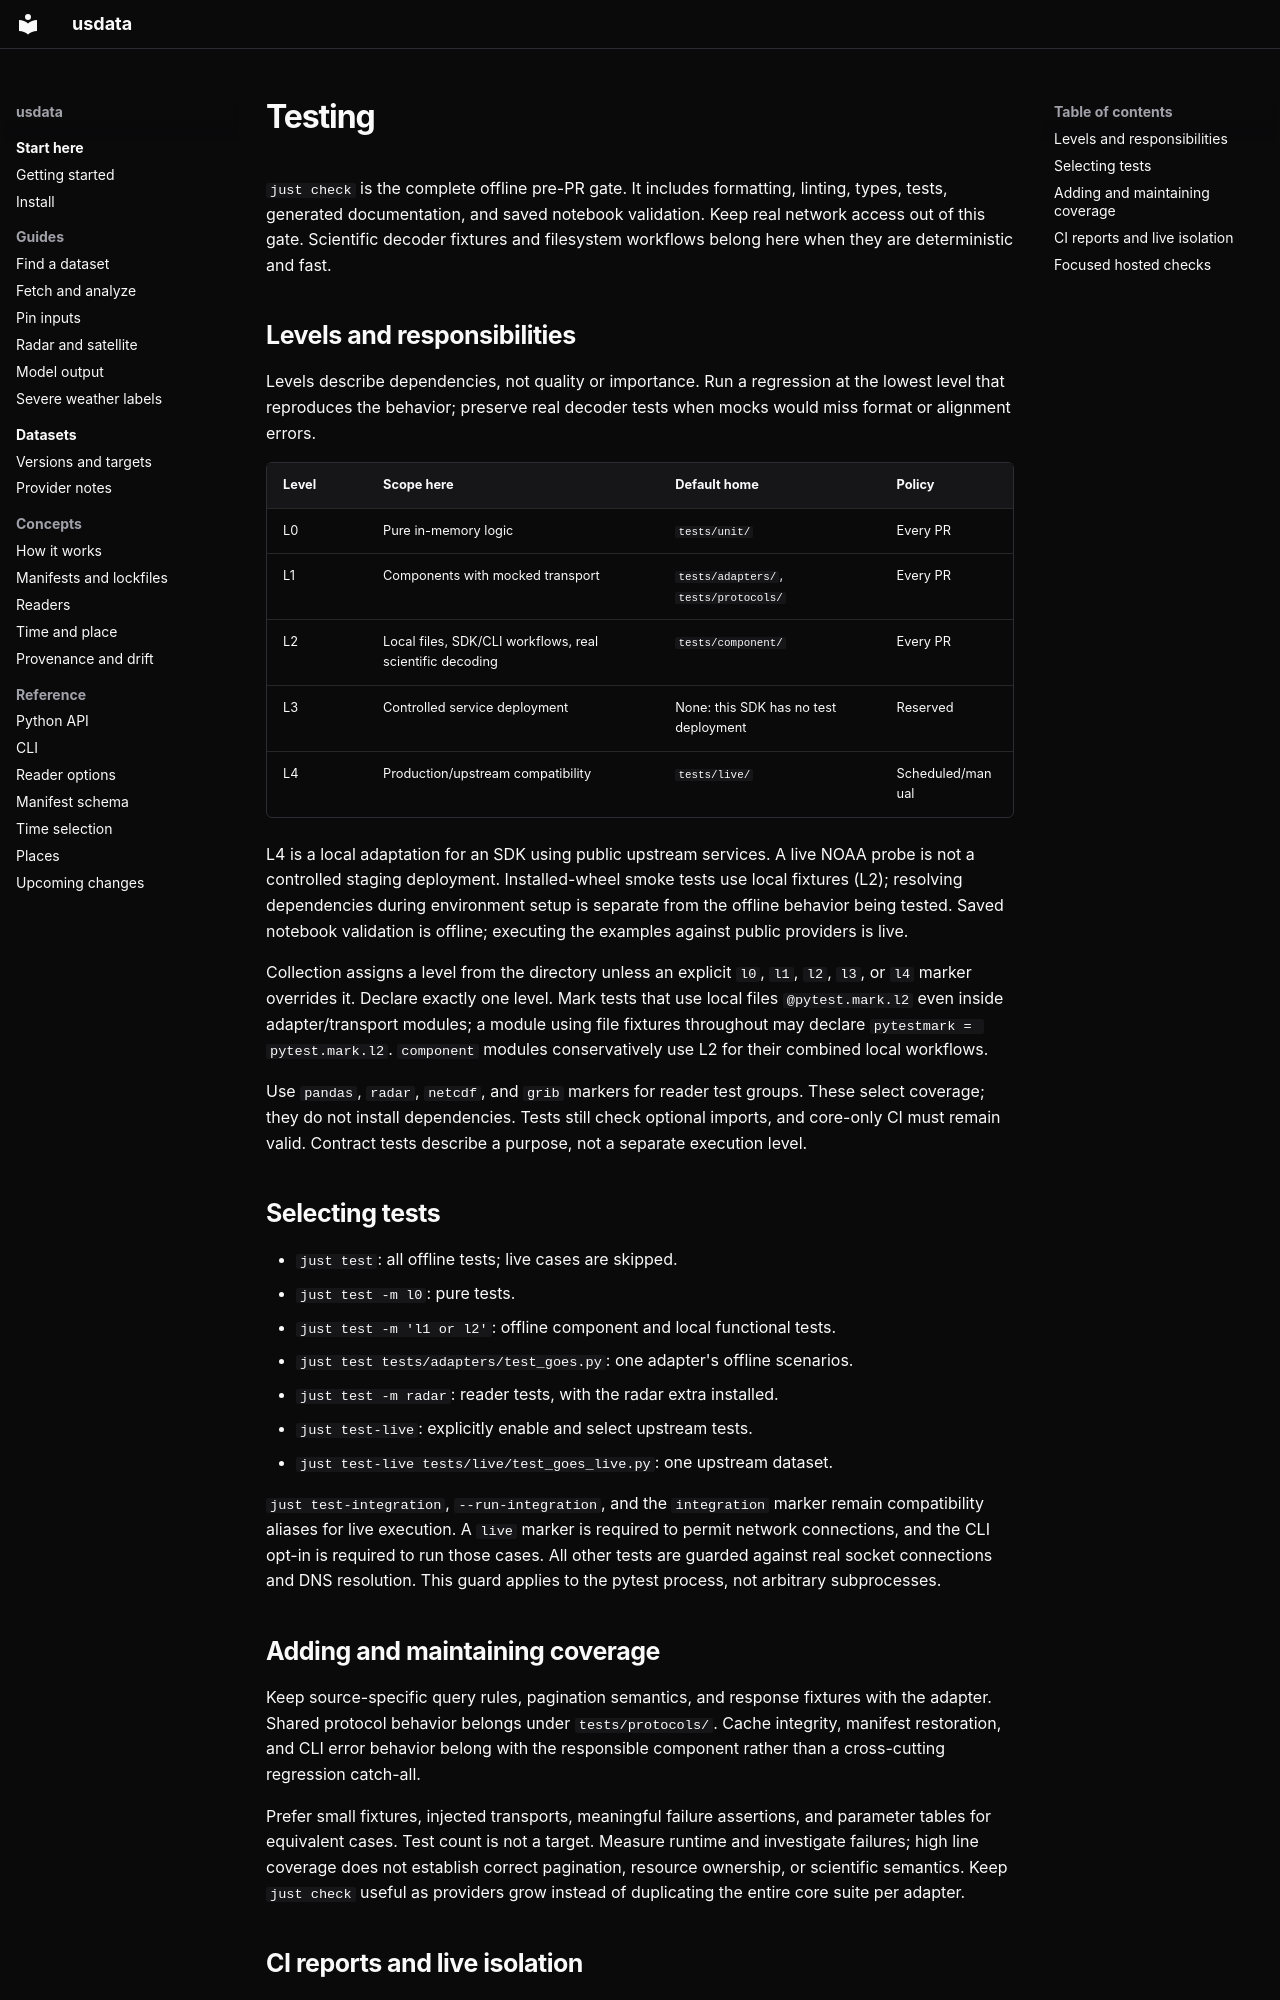

repository: jakeryderv/usdata · page: testing/index.html · generator: mkdocs

# Testing

`just check` is the complete offline pre-PR gate. It includes formatting,
linting, types, tests, generated documentation, and saved notebook validation.
Keep real network access out of this gate. Scientific decoder fixtures and
filesystem workflows belong here when they are deterministic and fast.

## Levels and responsibilities

Levels describe dependencies, not quality or importance. Run a regression at
the lowest level that reproduces the behavior; preserve real decoder tests
when mocks would miss format or alignment errors.

| Level | Scope here | Default home | Policy |
|---|---|---|---|
| L0 | Pure in-memory logic | `tests/unit/` | Every PR |
| L1 | Components with mocked transport | `tests/adapters/`, `tests/protocols/` | Every PR |
| L2 | Local files, SDK/CLI workflows, real scientific decoding | `tests/component/` | Every PR |
| L3 | Controlled service deployment | None: this SDK has no test deployment | Reserved |
| L4 | Production/upstream compatibility | `tests/live/` | Scheduled/manual |

L4 is a local adaptation for an SDK using public upstream services. A live NOAA
probe is not a controlled staging deployment. Installed-wheel smoke tests use
local fixtures (L2); resolving dependencies during environment setup is separate
from the offline behavior being tested. Saved notebook validation is offline;
executing the examples against public providers is live.

Collection assigns a level from the directory unless an explicit `l0`, `l1`,
`l2`, `l3`, or `l4` marker overrides it. Declare exactly one level. Mark tests
that use local files `@pytest.mark.l2` even inside adapter/transport modules;
a module using file fixtures throughout may declare `pytestmark = pytest.mark.l2`.
`component` modules conservatively use L2 for their combined local workflows.

Use `pandas`, `radar`, `netcdf`, and `grib` markers for reader test groups. These select
coverage; they do not install dependencies. Tests still check optional imports,
and core-only CI must remain valid. Contract tests describe a purpose, not a
separate execution level.

## Selecting tests

- `just test`: all offline tests; live cases are skipped.
- `just test -m l0`: pure tests.
- `just test -m 'l1 or l2'`: offline component and local functional tests.
- `just test tests/adapters/test_goes.py`: one adapter's offline scenarios.
- `just test -m radar`: reader tests, with the radar extra installed.
- `just test-live`: explicitly enable and select upstream tests.
- `just test-live tests/live/test_goes_live.py`: one upstream dataset.

`just test-integration`, `--run-integration`, and the `integration` marker remain
compatibility aliases for live execution. A `live` marker is required to permit
network connections, and the CLI opt-in is required to run those cases. All
other tests are guarded against real socket connections and DNS resolution.
This guard applies to the pytest process, not arbitrary subprocesses.

## Adding and maintaining coverage

Keep source-specific query rules, pagination semantics, and response fixtures
with the adapter. Shared protocol behavior belongs under `tests/protocols/`.
Cache integrity, manifest restoration, and CLI error behavior belong with the
responsible component rather than a cross-cutting regression catch-all.

Prefer small fixtures, injected transports, meaningful failure assertions, and
parameter tables for equivalent cases. Test count is not a target. Measure
runtime and investigate failures; high line coverage does not establish correct
pagination, resource ownership, or scientific semantics. Keep `just check`
useful as providers grow instead of duplicating the entire core suite per adapter.
